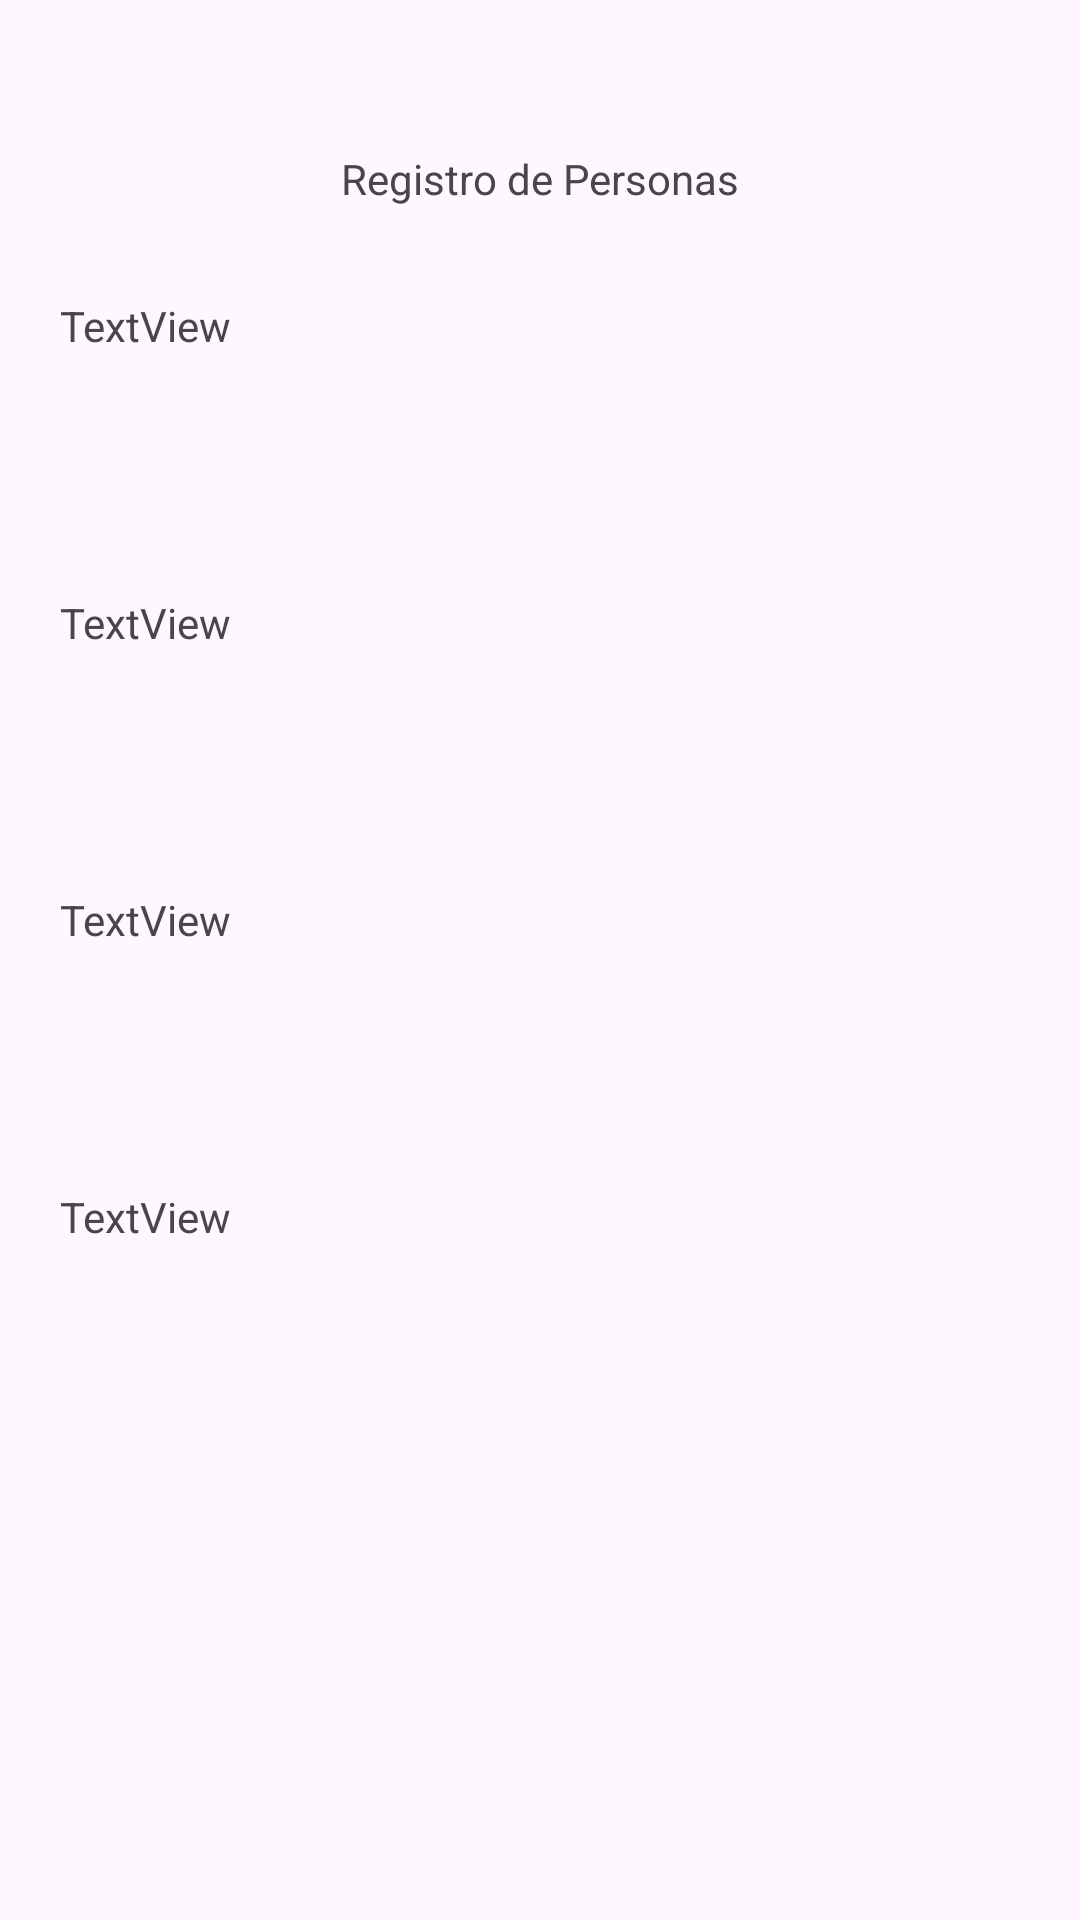

Write the Android layout XML for this screen, with the resource values it uses.
<!-- AndroidManifest.xml: application theme Theme.AppEjemploenClase2024 -->
<!-- res/layout/activity_formulario.xml -->
<?xml version="1.0" encoding="utf-8"?>
<androidx.constraintlayout.widget.ConstraintLayout xmlns:android="http://schemas.android.com/apk/res/android"
    xmlns:app="http://schemas.android.com/apk/res-auto"
    xmlns:tools="http://schemas.android.com/tools"
    android:id="@+id/main"
    android:layout_width="match_parent"
    android:layout_height="match_parent"
    tools:context=".FormularioActivity">

    <TextView
        android:id="@+id/textView"
        android:layout_width="wrap_content"
        android:layout_height="wrap_content"
        android:layout_marginTop="50dp"
        android:text="Registro de Personas"
        app:layout_constraintEnd_toEndOf="parent"
        app:layout_constraintStart_toStartOf="parent"
        app:layout_constraintTop_toTopOf="parent" />

    <TextView
        android:id="@+id/textView4"
        android:layout_width="wrap_content"
        android:layout_height="wrap_content"
        android:layout_marginStart="20dp"
        android:layout_marginTop="30dp"
        android:text="TextView"
        app:layout_constraintStart_toStartOf="parent"
        app:layout_constraintTop_toBottomOf="@+id/textView" />

    <TextView
        android:id="@+id/textView5"
        android:layout_width="wrap_content"
        android:layout_height="wrap_content"
        android:layout_marginStart="20dp"
        android:layout_marginTop="80dp"
        android:text="TextView"
        app:layout_constraintStart_toStartOf="parent"
        app:layout_constraintTop_toBottomOf="@+id/textView4" />

    <TextView
        android:id="@+id/textView6"
        android:layout_width="wrap_content"
        android:layout_height="wrap_content"
        android:layout_marginStart="20dp"
        android:layout_marginTop="80dp"
        android:text="TextView"
        app:layout_constraintStart_toStartOf="parent"
        app:layout_constraintTop_toBottomOf="@+id/textView5" />

    <TextView
        android:id="@+id/textView7"
        android:layout_width="wrap_content"
        android:layout_height="wrap_content"
        android:layout_marginStart="20dp"
        android:layout_marginTop="80dp"
        android:text="TextView"
        app:layout_constraintStart_toStartOf="parent"
        app:layout_constraintTop_toBottomOf="@+id/textView6" />
</androidx.constraintlayout.widget.ConstraintLayout>
<!-- resources referenced by this layout -->
<resources>
  <style name="Theme.AppEjemploenClase2024" parent="Base.Theme.AppEjemploenClase2024" />
  <style name="Base.Theme.AppEjemploenClase2024" parent="Theme.Material3.DayNight.NoActionBar">
          
          
      </style>
</resources>
